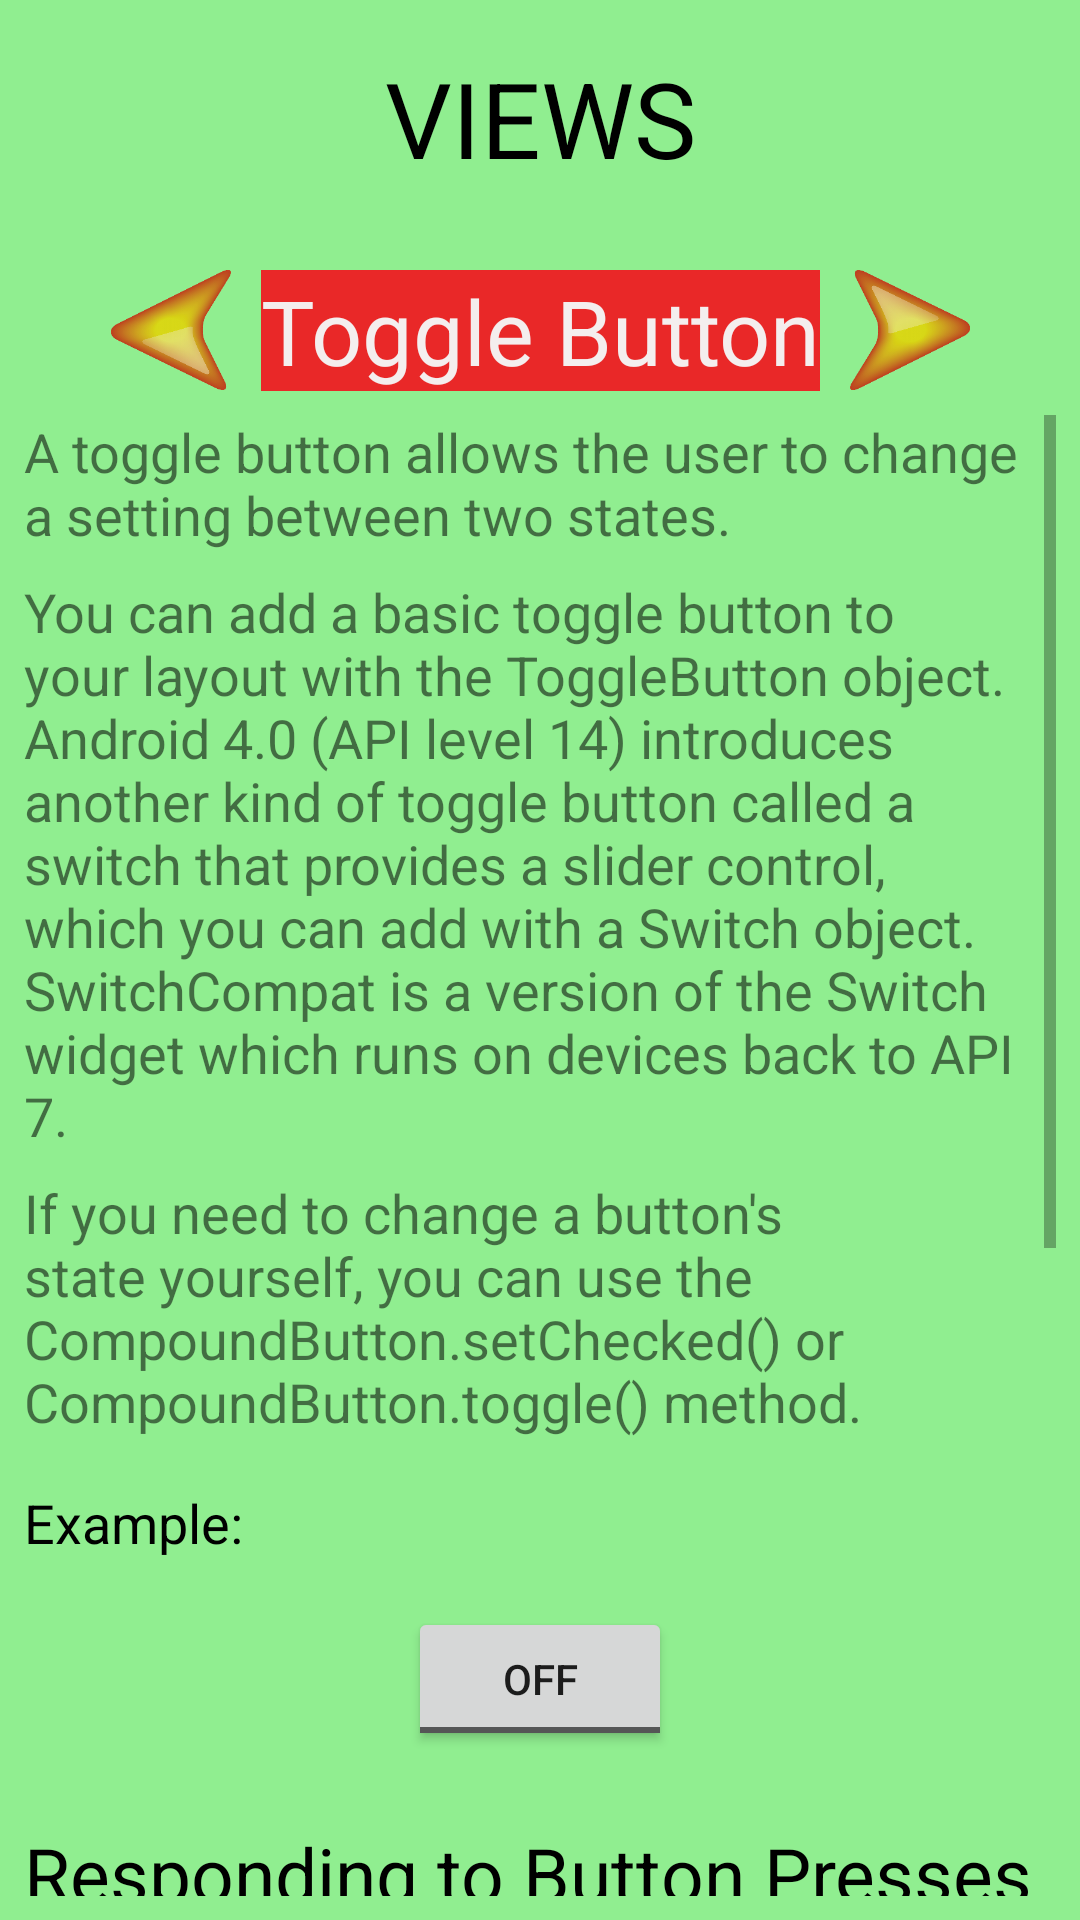

Reconstruct the res/layout file that produces this screen, plus the resources it refers to.
<!-- AndroidManifest.xml: application theme AppTheme -->
<!-- res/layout/activity_toggle_button.xml -->
<?xml version="1.0" encoding="utf-8"?>
<android.support.constraint.ConstraintLayout xmlns:android="http://schemas.android.com/apk/res/android"
    xmlns:app="http://schemas.android.com/apk/res-auto"
    xmlns:tools="http://schemas.android.com/tools"
    android:layout_width="match_parent"
    android:layout_height="match_parent"
    tools:context=".ToggleButton">

    <TextView
        android:id="@+id/view_groups"
        android:layout_width="wrap_content"
        android:layout_height="wrap_content"
        android:layout_marginTop="16dp"
        android:text="VIEWS"
        android:textColor="@android:color/black"
        android:textSize="35sp"
        app:layout_constraintEnd_toEndOf="parent"
        app:layout_constraintStart_toStartOf="parent"
        app:layout_constraintTop_toTopOf="parent" />

    <TextView
        android:id="@+id/layout"
        android:layout_width="wrap_content"
        android:layout_height="wrap_content"
        android:layout_marginEnd="8dp"
        android:layout_marginLeft="8dp"
        android:layout_marginRight="8dp"
        android:layout_marginStart="8dp"
        android:layout_marginTop="90dp"
        android:background="@color/red"
        android:text="Toggle Button"
        android:textColor="@color/white"
        android:textSize="30sp"
        app:layout_constraintEnd_toEndOf="parent"
        app:layout_constraintHorizontal_bias="0.502"
        app:layout_constraintStart_toStartOf="parent"
        app:layout_constraintTop_toTopOf="parent" />

    <ImageView
        android:id="@+id/previous"
        android:layout_width="40dp"
        android:layout_height="40dp"
        android:layout_marginEnd="8dp"
        android:layout_marginRight="8dp"
        android:layout_marginTop="90dp"
        app:layout_constraintEnd_toStartOf="@+id/layout"
        app:layout_constraintHorizontal_bias="0.95"
        app:layout_constraintStart_toStartOf="parent"
        app:layout_constraintTop_toTopOf="parent"
        app:srcCompat="@drawable/previous" />

    <ImageView
        android:id="@+id/next"
        android:layout_width="40dp"
        android:layout_height="40dp"
        android:layout_marginLeft="8dp"
        android:layout_marginStart="8dp"
        android:layout_marginTop="90dp"
        app:layout_constraintEnd_toEndOf="parent"
        app:layout_constraintHorizontal_bias="0.05"
        app:layout_constraintStart_toEndOf="@+id/layout"
        app:layout_constraintTop_toTopOf="parent"
        app:srcCompat="@drawable/next" />

    <android.support.constraint.Guideline
        android:id="@+id/guideline2"
        android:layout_width="wrap_content"
        android:layout_height="wrap_content"
        android:orientation="horizontal"
        app:layout_constraintGuide_end="381dp" />

    <ScrollView
        android:layout_width="0dp"
        android:layout_height="0dp"
        android:layout_marginBottom="8dp"
        android:layout_marginEnd="8dp"
        android:layout_marginLeft="8dp"
        android:layout_marginRight="8dp"
        android:layout_marginStart="8dp"
        android:layout_marginTop="8dp"
        app:layout_constraintBottom_toBottomOf="parent"
        app:layout_constraintEnd_toEndOf="parent"
        app:layout_constraintStart_toStartOf="parent"
        app:layout_constraintTop_toBottomOf="@+id/layout">

        <android.support.constraint.ConstraintLayout
            android:layout_width="match_parent"
            android:layout_height="match_parent">

            <TextView
                android:id="@+id/textView86"
                android:layout_width="wrap_content"
                android:layout_height="wrap_content"
                android:text="A toggle button allows the user to change a setting between two states. "
                android:textSize="18sp"
                android:visibility="visible"
                app:layout_constraintEnd_toEndOf="parent"
                app:layout_constraintHorizontal_bias="0.0"
                app:layout_constraintStart_toStartOf="parent"
                app:layout_constraintTop_toTopOf="parent" />

            <TextView
                android:id="@+id/textView90"
                android:layout_width="wrap_content"
                android:layout_height="wrap_content"
                android:layout_marginTop="8dp"
                android:text="You can add a basic toggle button to your layout with the ToggleButton object. Android 4.0 (API level 14) introduces another kind of toggle button called a switch that provides a slider control, which you can add with a Switch object. SwitchCompat is a version of the Switch widget which runs on devices back to API 7.  "
                android:textSize="18sp"
                android:visibility="visible"
                app:layout_constraintEnd_toEndOf="parent"
                app:layout_constraintHorizontal_bias="0.0"
                app:layout_constraintStart_toStartOf="parent"
                app:layout_constraintTop_toBottomOf="@+id/textView86" />

            <TextView
                android:id="@+id/textView91"
                android:layout_width="wrap_content"
                android:layout_height="wrap_content"
                android:layout_marginTop="8dp"
                android:text="If you need to change a button's state yourself, you can use the CompoundButton.setChecked() or CompoundButton.toggle() method.  "
                android:textSize="18sp"
                android:visibility="visible"
                app:layout_constraintEnd_toEndOf="parent"
                app:layout_constraintHorizontal_bias="0.0"
                app:layout_constraintStart_toStartOf="parent"
                app:layout_constraintTop_toBottomOf="@+id/textView90" />

            <TextView
                android:id="@+id/textView92"
                android:layout_width="wrap_content"
                android:layout_height="wrap_content"
                android:layout_marginTop="16dp"
                android:text="Example:"
                android:textColor="#000000"
                android:textSize="18sp"
                android:visibility="visible"
                app:layout_constraintEnd_toEndOf="parent"
                app:layout_constraintHorizontal_bias="0.0"
                app:layout_constraintStart_toStartOf="parent"
                app:layout_constraintTop_toBottomOf="@+id/textView91" />

            <ToggleButton
                android:id="@+id/toggleButton"
                android:layout_width="wrap_content"
                android:layout_height="wrap_content"
                android:layout_marginEnd="8dp"
                android:layout_marginLeft="8dp"
                android:layout_marginRight="8dp"
                android:layout_marginStart="8dp"
                android:layout_marginTop="16dp"
                android:text="ToggleButton"
                android:textOff="OFF"
                android:textOn="ON"
                android:visibility="visible"
                app:layout_constraintEnd_toEndOf="parent"
                app:layout_constraintStart_toStartOf="parent"
                app:layout_constraintTop_toBottomOf="@+id/textView92" />

            <TextView
                android:id="@+id/textView93"
                android:layout_width="wrap_content"
                android:layout_height="wrap_content"
                android:layout_marginTop="24dp"
                android:text="Responding to Button Presses "
                android:textColor="#000000"
                android:textSize="25sp"
                android:visibility="visible"
                app:layout_constraintEnd_toEndOf="parent"
                app:layout_constraintHorizontal_bias="0.0"
                app:layout_constraintStart_toStartOf="parent"
                app:layout_constraintTop_toBottomOf="@+id/toggleButton" />

            <TextView
                android:id="@+id/textView94"
                android:layout_width="wrap_content"
                android:layout_height="wrap_content"
                android:layout_marginTop="16dp"
                android:text="To detect when the user activates the button or switch, create an CompoundButton.OnCheckedChangeListener object and assign it to the button by calling setOnCheckedChangeListener(). For example:  "
                android:textSize="18sp"
                android:visibility="visible"
                app:layout_constraintEnd_toEndOf="parent"
                app:layout_constraintHorizontal_bias="0.0"
                app:layout_constraintStart_toStartOf="parent"
                app:layout_constraintTop_toBottomOf="@+id/textView93" />

            <TextView
                android:id="@+id/textView95"
                android:layout_width="wrap_content"
                android:layout_height="wrap_content"
                android:layout_marginTop="16dp"
                android:text="ToggleButton toggle = (ToggleButton) findViewById(R.id.togglebutton);\n
toggle.setOnCheckedChangeListener(new CompoundButton.OnCheckedChangeListener() {\n
    public void onCheckedChanged(CompoundButton buttonView, boolean isChecked) {\n
        if (isChecked) {\n
            // The toggle is enabled\n
        } else {\n
            // The toggle is disabled\n
        }\n
    }\n
});"
                android:textSize="18sp"
                android:visibility="visible"
                app:layout_constraintEnd_toEndOf="parent"
                app:layout_constraintHorizontal_bias="0.0"
                app:layout_constraintStart_toStartOf="parent"
                app:layout_constraintTop_toBottomOf="@+id/textView94" />

        </android.support.constraint.ConstraintLayout>
    </ScrollView>

    <ImageView
        android:id="@+id/Home"
        android:layout_width="60dp"
        android:layout_height="60dp"
        app:layout_constraintEnd_toEndOf="parent"
        app:layout_constraintHorizontal_bias="1.0"
        app:layout_constraintStart_toEndOf="@+id/view_groups"
        app:layout_constraintTop_toTopOf="parent"
        app:srcCompat="@drawable/home" />

</android.support.constraint.ConstraintLayout>
<!-- resources referenced by this layout -->
<resources>
  <color name="red">#e92828</color>
  <color name="white">#f4eeee</color>
  <!-- drawable next: png bitmap (drawable, 28859 bytes) -->
  <!-- drawable previous: png bitmap (drawable, 28817 bytes) -->
  <style name="AppTheme" parent="Theme.AppCompat.Light.DarkActionBar">
          
          <item name="colorPrimary">@color/colorPrimary</item>
          <item name="colorPrimaryDark">@color/colorPrimaryDark</item>
          <item name="colorAccent">@color/colorAccent</item>
          <item name="android:colorBackground">@color/background</item>
      </style>
  <color name="colorPrimary">#3F51B5</color>
  <color name="colorPrimaryDark">#303F9F</color>
  <color name="colorAccent">#FF4081</color>
  <color name="background">#90ee90</color>
</resources>
